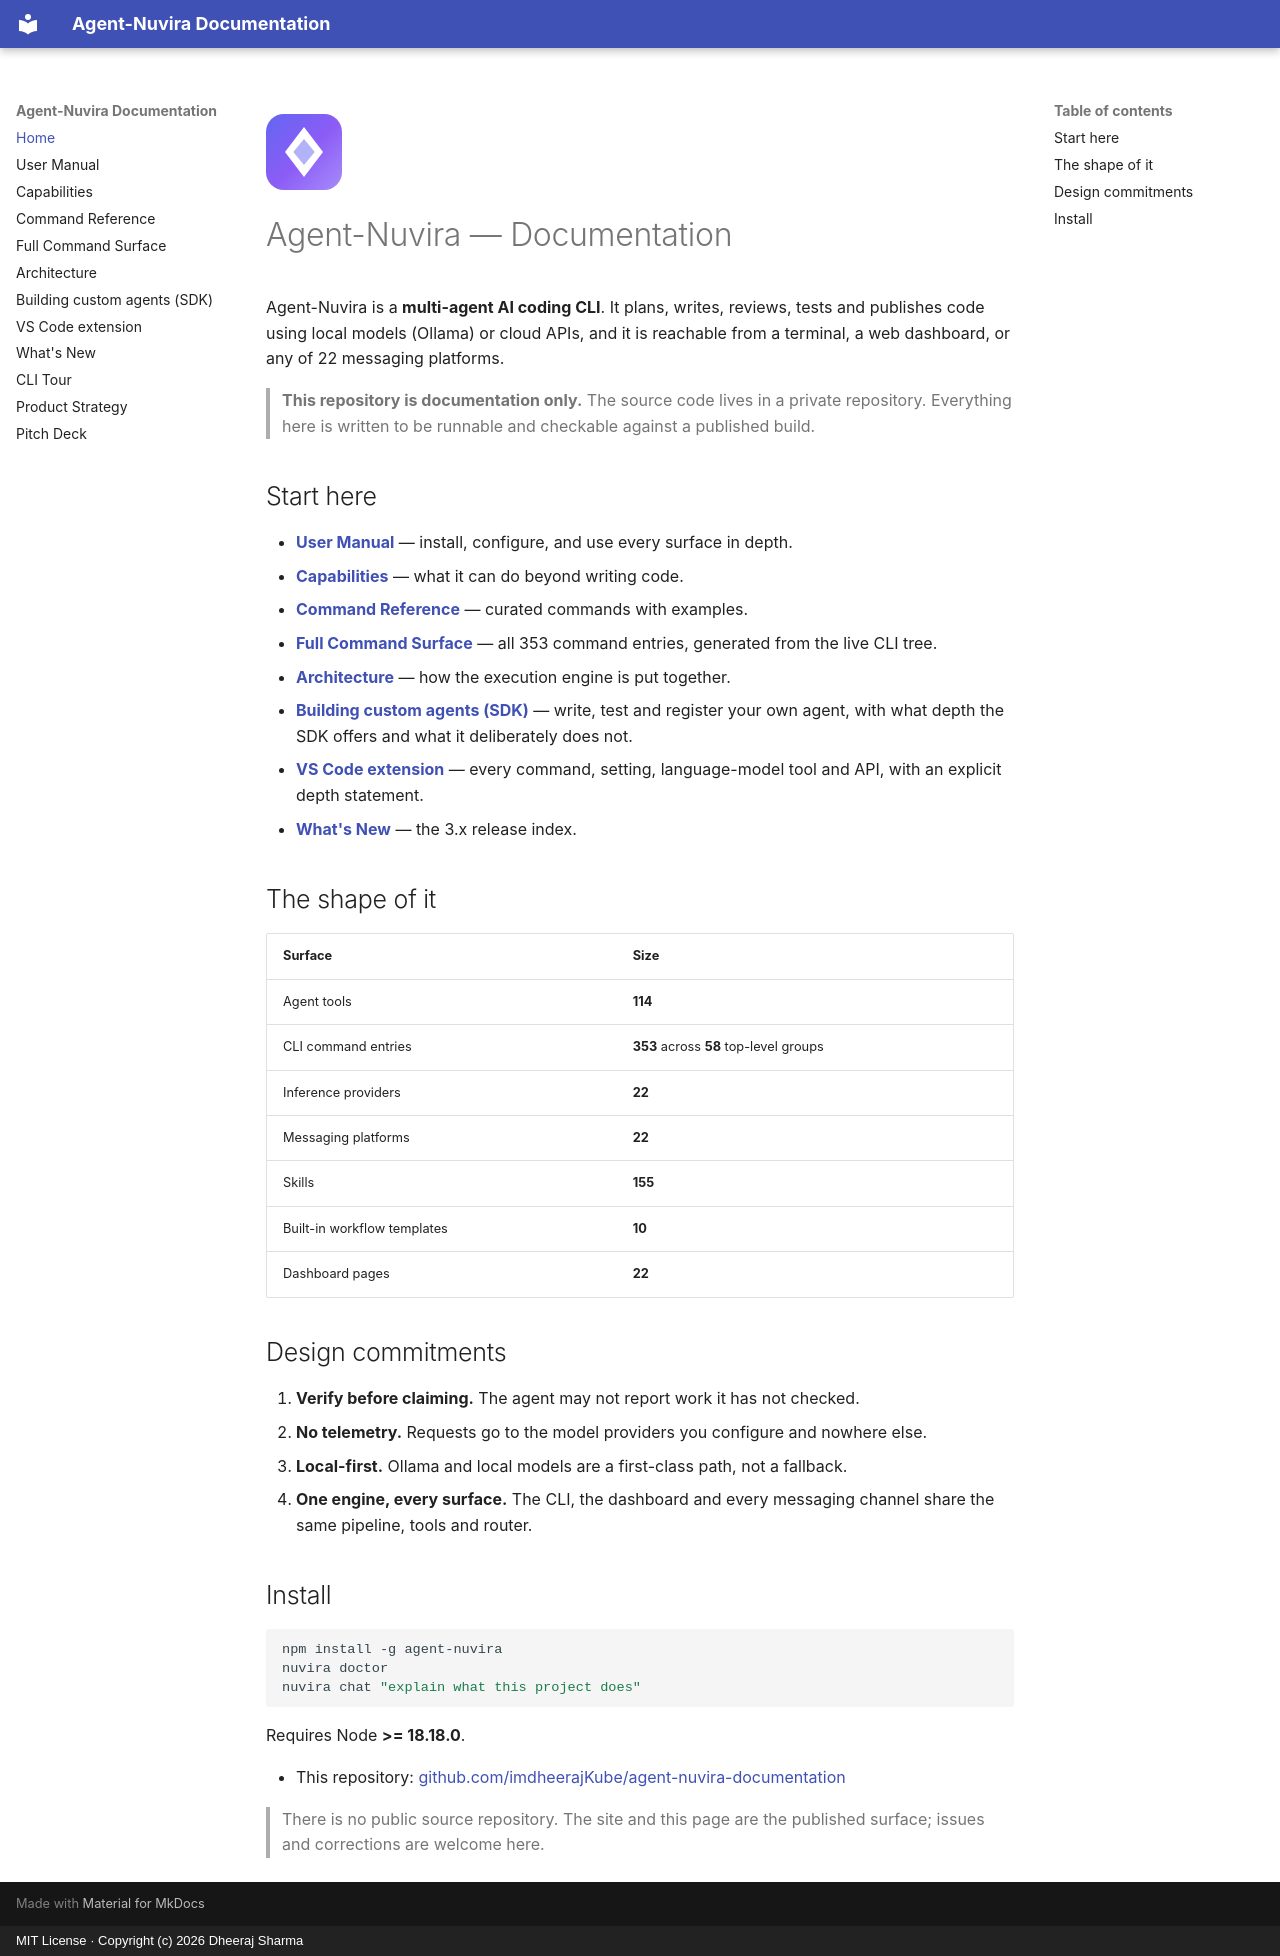

repository: imdheerajKube/agent-nuvira-documentation · page: index.html · generator: mkdocs · copyright: MIT License · Copyright (c) 2026 Dheeraj Sharma

![Agent-Nuvira](assets/logo.svg){ width="76" }

# Agent-Nuvira — Documentation

Agent-Nuvira is a **multi-agent AI coding CLI**. It plans, writes, reviews, tests and
publishes code using local models (Ollama) or cloud APIs, and it is reachable from a
terminal, a web dashboard, or any of 22 messaging platforms.

> **This repository is documentation only.** The source code lives in a private repository.
> Everything here is written to be runnable and checkable against a published build.

## Start here

- **[User Manual](user-manual.md)** — install, configure, and use every surface in depth.
- **[Capabilities](capabilities.md)** — what it can do beyond writing code.
- **[Command Reference](commands.md)** — curated commands with examples.
- **[Full Command Surface](reference/commands-surface.md)** — all 353 command entries,
  generated from the live CLI tree.
- **[Architecture](architecture.md)** — how the execution engine is put together.
- **[Building custom agents (SDK)](agent-sdk.md)** — write, test and register your
  own agent, with what depth the SDK offers and what it deliberately does not.
- **[VS Code extension](vscode-extension.md)** — every command, setting, language-model
  tool and API, with an explicit depth statement.
- **[What's New](whats-new.md)** — the 3.x release index.

## The shape of it

| Surface | Size |
|---|---|
| Agent tools | **114** |
| CLI command entries | **353** across **58** top-level groups |
| Inference providers | **22** |
| Messaging platforms | **22** |
| Skills | **155** |
| Built-in workflow templates | **10** |
| Dashboard pages | **22** |

## Design commitments

1. **Verify before claiming.** The agent may not report work it has not checked.
2. **No telemetry.** Requests go to the model providers you configure and nowhere else.
3. **Local-first.** Ollama and local models are a first-class path, not a fallback.
4. **One engine, every surface.** The CLI, the dashboard and every messaging channel share
   the same pipeline, tools and router.

## Install

```bash
npm install -g agent-nuvira
nuvira doctor
nuvira chat "explain what this project does"
```

Requires Node **>= 18.18.0**.

- This repository: [github.com/imdheerajKube/agent-nuvira-documentation](https://github.com/imdheerajKube/agent-nuvira-documentation)

> There is no public source repository. The site and this page are the published surface;
> issues and corrections are welcome here.
